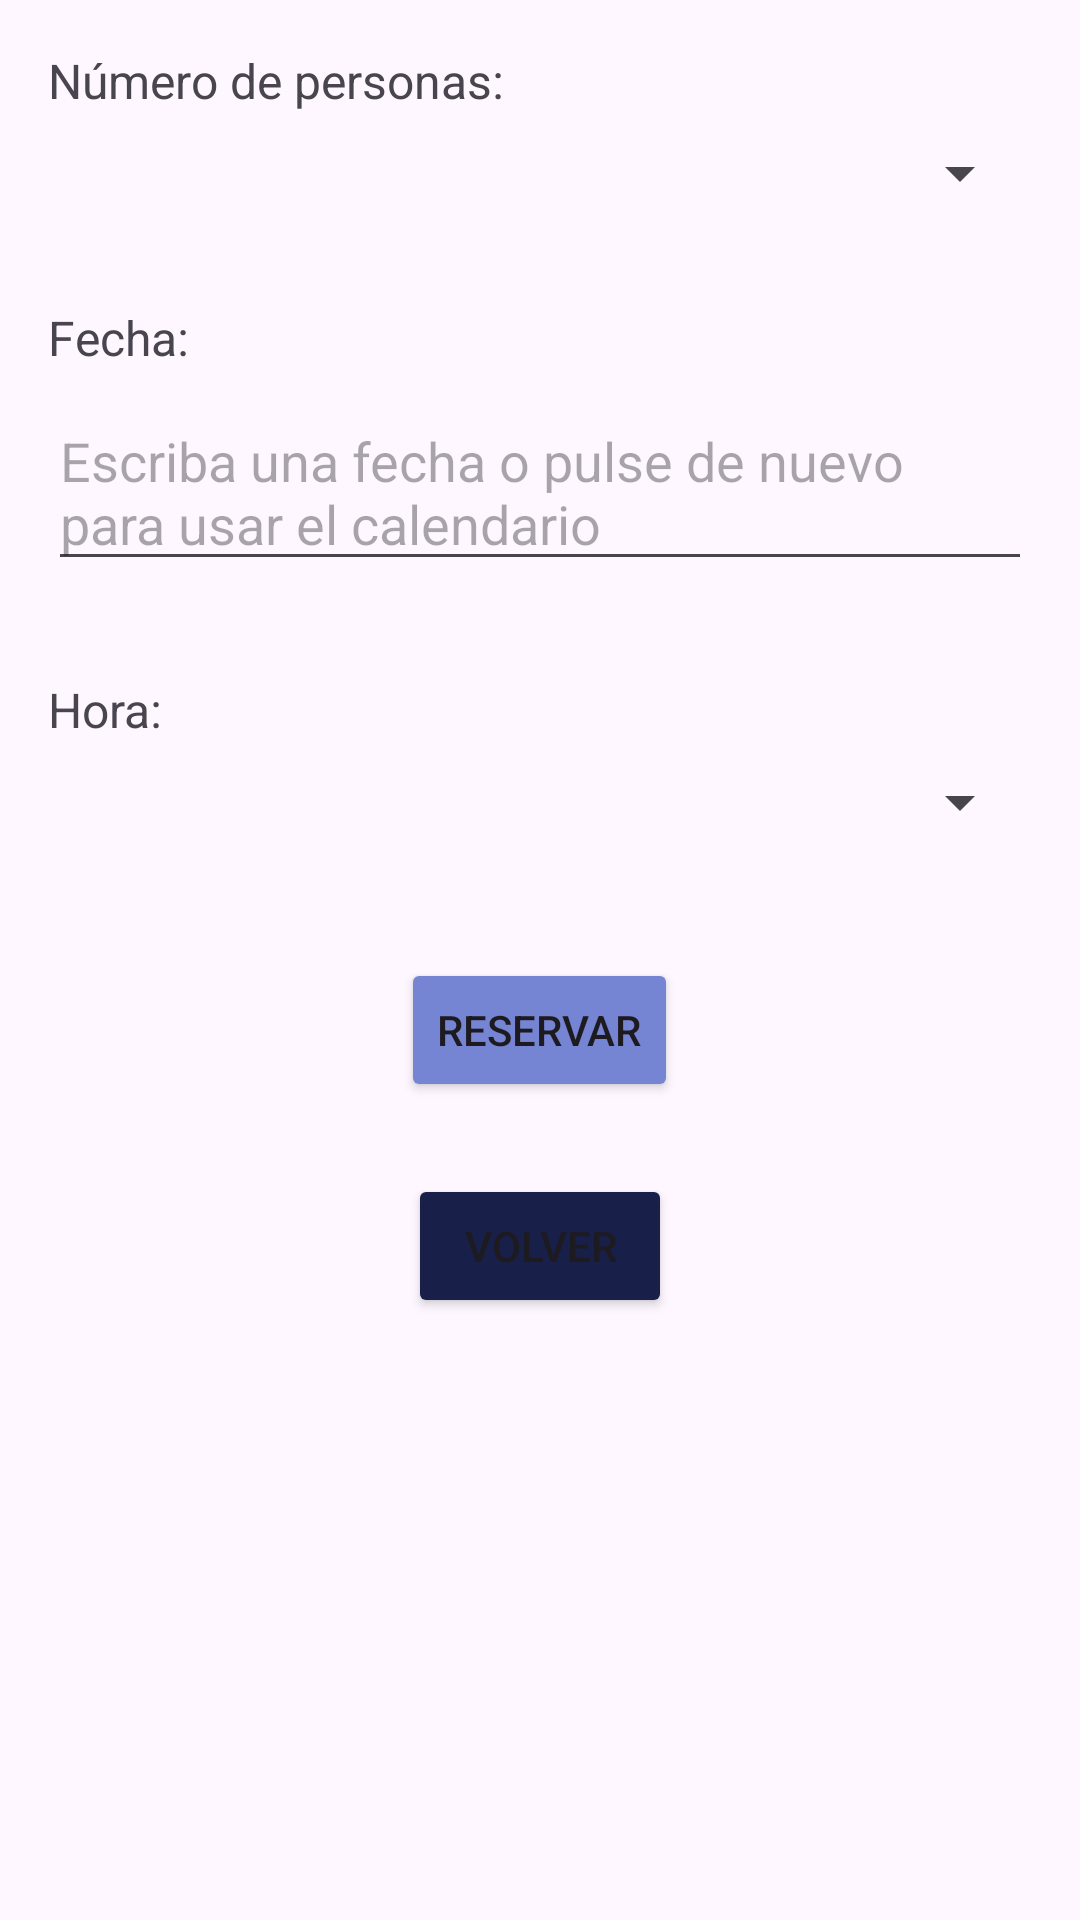

Android layout source for this screen:
<!-- AndroidManifest.xml: application theme Theme.LeerDeGitHub -->
<!-- res/layout/activity_reservar_mesa.xml -->
<?xml version="1.0" encoding="utf-8"?>
<RelativeLayout xmlns:android="http://schemas.android.com/apk/res/android"
    xmlns:app="http://schemas.android.com/apk/res-auto"
    xmlns:tools="http://schemas.android.com/tools"
    android:layout_width="match_parent"
    android:layout_height="match_parent"
    android:padding="16dp"
    tools:context=".ReservarMesa">



    <TextView
        android:id="@+id/textViewPersonas"
        android:layout_width="wrap_content"
        android:layout_height="wrap_content"
        android:text="@string/txt_numPers"
        android:textSize="16sp"
        android:layout_marginBottom="8dp"
        />

    <Spinner
        android:id="@+id/spinnerPersonas"
        android:layout_width="match_parent"
        android:layout_height="wrap_content"
        android:layout_below="@id/textViewPersonas"
        android:layout_marginBottom="16dp"
        />

    <TextView
        android:id="@+id/textViewFecha"
        android:layout_width="wrap_content"
        android:layout_height="wrap_content"
        android:text="@string/txt_fecha"
        android:textSize="16sp"
        android:layout_below="@id/spinnerPersonas"
        android:layout_marginTop="16dp"
        android:layout_marginBottom="8dp"
        />

    <EditText
        android:id="@+id/editTextFecha"
        android:layout_width="match_parent"
        android:layout_height="wrap_content"
        android:layout_below="@id/textViewFecha"
        android:layout_marginBottom="16dp"
        android:hint="@string/HintCalendario"
        android:inputType="none"
        android:textSize="18sp" />

    <TextView
        android:id="@+id/textViewHora"
        android:layout_width="wrap_content"
        android:layout_height="wrap_content"
        android:text="@string/txt_hora"
        android:textSize="16sp"
        android:layout_below="@id/editTextFecha"
        android:layout_marginTop="16dp"
        android:layout_marginBottom="8dp"
        />

    <Spinner
        android:id="@+id/spinnerHora"
        android:layout_width="match_parent"
        android:layout_height="wrap_content"
        android:layout_below="@id/textViewHora"
        android:layout_marginBottom="16dp"
        />

    <Button
        android:id="@+id/btnReservar"
        android:layout_width="wrap_content"
        android:layout_height="wrap_content"
        android:layout_below="@id/spinnerHora"
        android:layout_centerHorizontal="true"
        android:layout_marginTop="24dp"
        android:backgroundTint="#7584D3"
        android:text="@string/btn_reservar"
        app:cornerRadius="10dp"
        app:strokeColor="#3D2071"
        app:strokeWidth="3dp" />

    <Button
        android:id="@+id/btnVolver"
        android:layout_width="wrap_content"
        android:layout_height="wrap_content"
        android:layout_below="@id/btnReservar"
        android:layout_centerHorizontal="true"
        android:layout_marginTop="24dp"
        android:backgroundTint="#181F49"
        android:text="@string/btn_Volver"
        app:cornerRadius="10dp" />



</RelativeLayout>
<!-- resources referenced by this layout -->
<resources>
  <string name="HintCalendario">Escriba una fecha o pulse de nuevo para usar el calendario</string>
  <string name="btn_Volver">Volver</string>
  <string name="btn_reservar">Reservar</string>
  <string name="txt_fecha">Fecha:</string>
  <string name="txt_hora">Hora:</string>
  <string name="txt_numPers">Número de personas:</string>
  <style name="Theme.LeerDeGitHub" parent="Base.Theme.LeerDeGitHub" />
  <style name="Base.Theme.LeerDeGitHub" parent="Theme.Material3.DayNight.NoActionBar">
          
          
      </style>
</resources>
